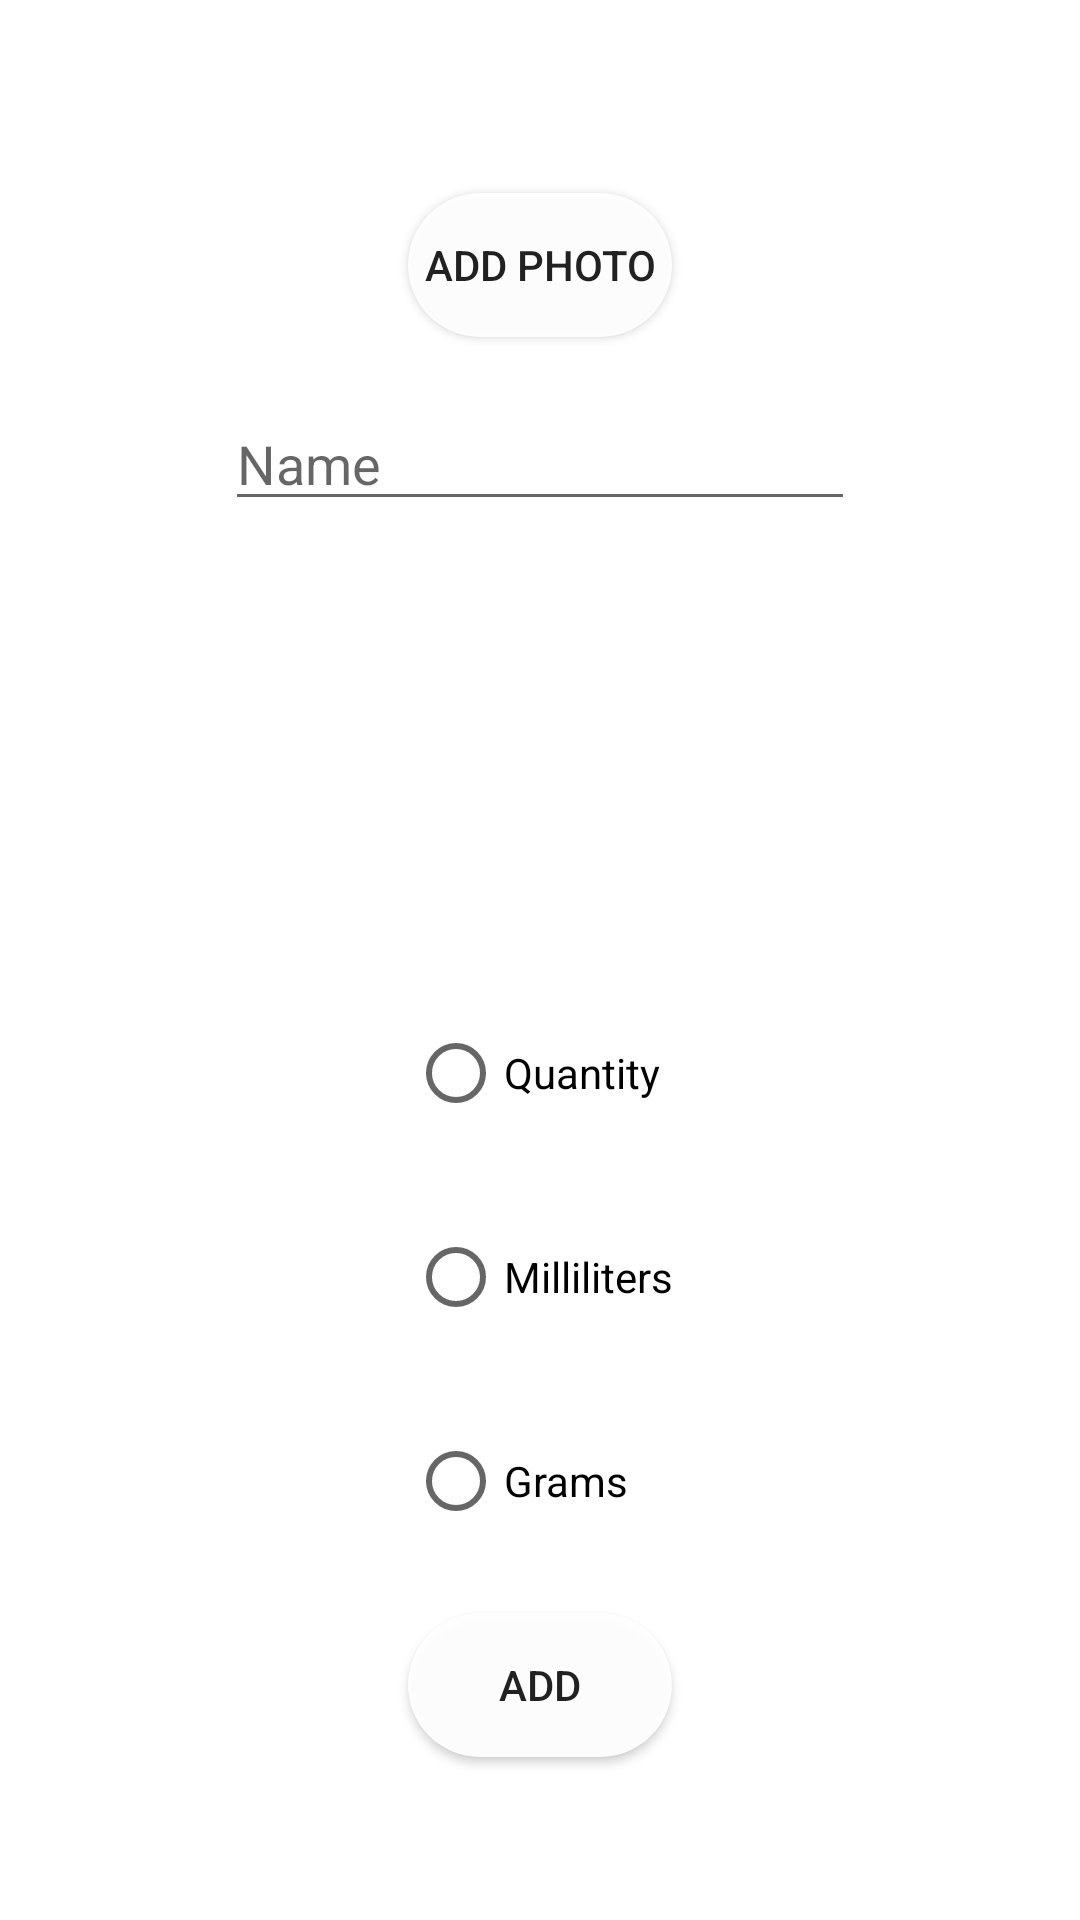

The Android layout XML behind this screen, and the referenced resources:
<!-- AndroidManifest.xml: application theme Theme.WhatToCook -->
<!-- res/layout/add_product.xml -->
<?xml version="1.0" encoding="utf-8"?>
<androidx.constraintlayout.widget.ConstraintLayout xmlns:android="http://schemas.android.com/apk/res/android"
    xmlns:app="http://schemas.android.com/apk/res-auto"
    xmlns:tools="http://schemas.android.com/tools"
    android:layout_width="match_parent"
    android:layout_height="match_parent">

    <Button
        android:id="@+id/buttonAddPhotoAddProduct"
        android:layout_width="wrap_content"
        android:layout_height="wrap_content"
        android:layout_marginTop="10dp"
        android:text="@string/AddPhoto"
        app:layout_constraintBottom_toTopOf="@+id/editTextTextNameAddProduct"
        app:layout_constraintEnd_toEndOf="parent"
        app:layout_constraintStart_toStartOf="parent"
        app:layout_constraintTop_toTopOf="parent"
        app:layout_constraintVertical_chainStyle="packed"
        android:background="@drawable/rounded_button"
        />

    <com.google.android.material.imageview.ShapeableImageView
        android:id="@+id/imageViewAddProduct"
        android:layout_width="100dp"
        android:layout_height="100dp"
        android:layout_marginTop="20dp"
        android:contentDescription="@string/ImageDescription"
        app:layout_constraintBottom_toTopOf="@+id/radioGroupAddProduct"
        app:layout_constraintEnd_toEndOf="parent"
        app:layout_constraintStart_toStartOf="parent"
        app:layout_constraintTop_toBottomOf="@+id/editTextTextNameAddProduct"
        tools:srcCompat="@tools:sample/avatars"
        app:shapeAppearanceOverlay="@style/rounded"
        />

    <RadioGroup
        android:id="@+id/radioGroupAddProduct"
        android:layout_width="wrap_content"
        android:layout_height="wrap_content"
        android:layout_marginTop="20dp"
        app:layout_constraintBottom_toTopOf="@+id/buttonFinishAddProduct"
        app:layout_constraintEnd_toEndOf="parent"
        app:layout_constraintStart_toStartOf="parent"
        app:layout_constraintTop_toBottomOf="@+id/imageViewAddProduct">

        <RadioButton
            android:id="@+id/radioButtonQuantityAddProduct"
            android:layout_width="wrap_content"
            android:layout_height="wrap_content"
            android:layout_marginTop="20dp"
            android:text="@string/Quantity" />

        <RadioButton
            android:id="@+id/radioButtonMillilitersAddProduct"
            android:layout_width="wrap_content"
            android:layout_height="wrap_content"
            android:layout_marginTop="20dp"
            android:text="@string/Milliliters" />

        <RadioButton
            android:id="@+id/radioButtonGramsAddProduct"
            android:layout_width="wrap_content"
            android:layout_height="wrap_content"
            android:layout_marginTop="20dp"
            android:text="@string/Grams" />
    </RadioGroup>

    <Button
        android:id="@+id/buttonFinishAddProduct"
        android:layout_width="wrap_content"
        android:layout_height="wrap_content"
        android:layout_marginTop="20dp"
        android:text="@string/Add"
        app:layout_constraintBottom_toBottomOf="parent"
        app:layout_constraintEnd_toEndOf="parent"
        app:layout_constraintStart_toStartOf="parent"
        app:layout_constraintTop_toBottomOf="@+id/radioGroupAddProduct"
        android:background="@drawable/rounded_button"
        />

    <EditText
        android:id="@+id/editTextTextNameAddProduct"
        android:layout_width="wrap_content"
        android:layout_height="wrap_content"
        android:layout_marginTop="20dp"
        android:ems="10"
        android:inputType="textPersonName"
        android:hint="@string/Name"
        android:autofillHints="@string/Name"
        app:layout_constraintBottom_toTopOf="@+id/imageViewAddProduct"
        app:layout_constraintEnd_toEndOf="parent"
        app:layout_constraintStart_toStartOf="parent"
        app:layout_constraintTop_toBottomOf="@+id/buttonAddPhotoAddProduct" />
</androidx.constraintlayout.widget.ConstraintLayout>
<!-- resources referenced by this layout -->
<resources>
  <!-- drawable rounded_button (drawable) -->
  <?xml version="1.0" encoding="utf-8"?>
  <shape xmlns:android="http://schemas.android.com/apk/res/android"
      android:shape="rectangle">
  <solid android:color="#eeffffff" />
  <corners android:bottomRightRadius="50dp"
  android:bottomLeftRadius="50dp"
  android:topRightRadius="50dp"
  android:topLeftRadius="50dp"/>
      </shape>
  <string name="Add">Add</string>
  <string name="AddPhoto">Add photo</string>
  <string name="Grams">Grams</string>
  <string name="ImageDescription">Image</string>
  <string name="Milliliters">Milliliters</string>
  <string name="Name">Name</string>
  <string name="Quantity">Quantity</string>
  <style name="rounded">
          <item name="cornerSize">25%</item>
      </style>
  <style name="Theme.WhatToCook" parent="Theme.MaterialComponents.DayNight.NoActionBar">
          
          <item name="colorPrimary">@color/em1</item>
          <item name="colorPrimaryVariant">@color/em2</item>
          <item name="colorOnPrimary">@color/white</item>
  
          <item name="android:statusBarColor" tools:targetApi="l">?attr/colorPrimaryVariant</item>
          
      </style>
  <color name="em1">#50C8CC</color>
  <color name="em2">#35A4A7</color>
  <color name="white">#FFFFFFFF</color>
</resources>
